The GitHub repository y-xing01/image_rec contains a labelled image folder "basedata" with 2 categories: defect, good. Examples follow, each with its label.

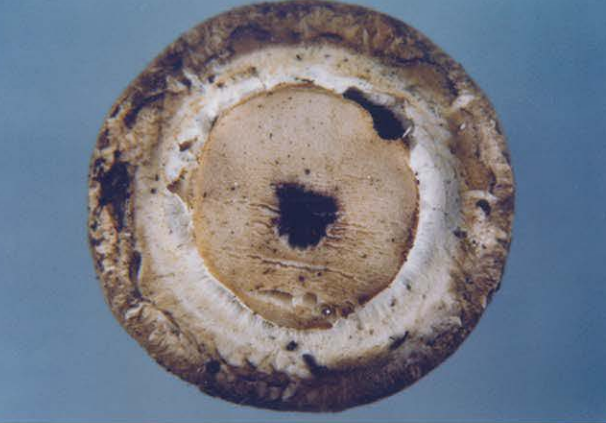
Label: defect

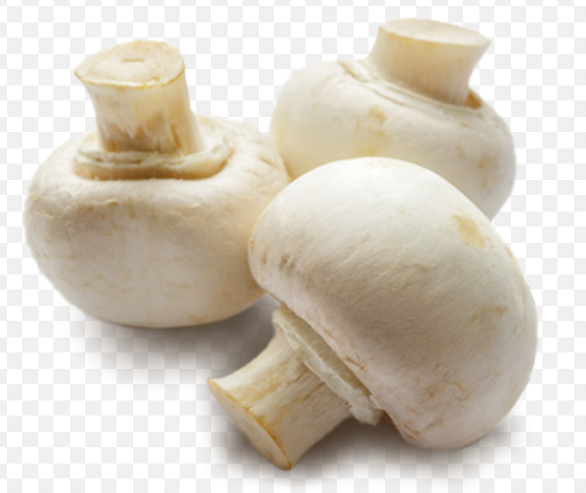
Label: good

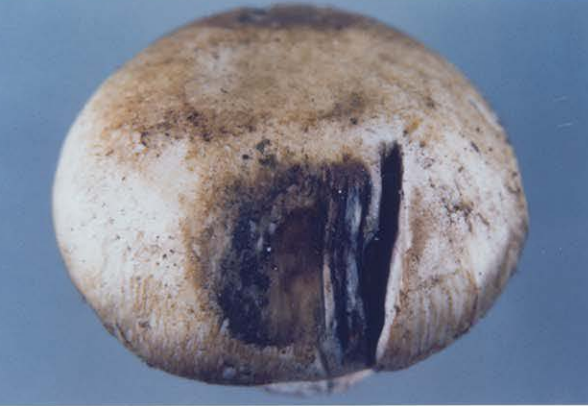
Label: defect

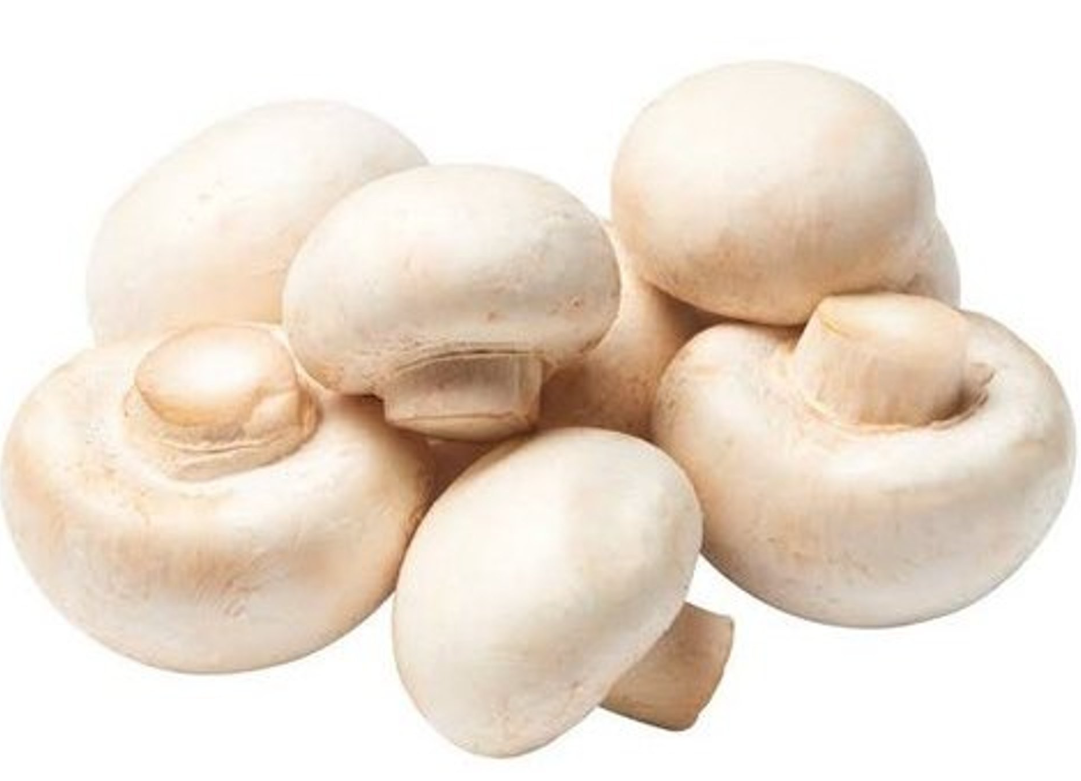
Label: good

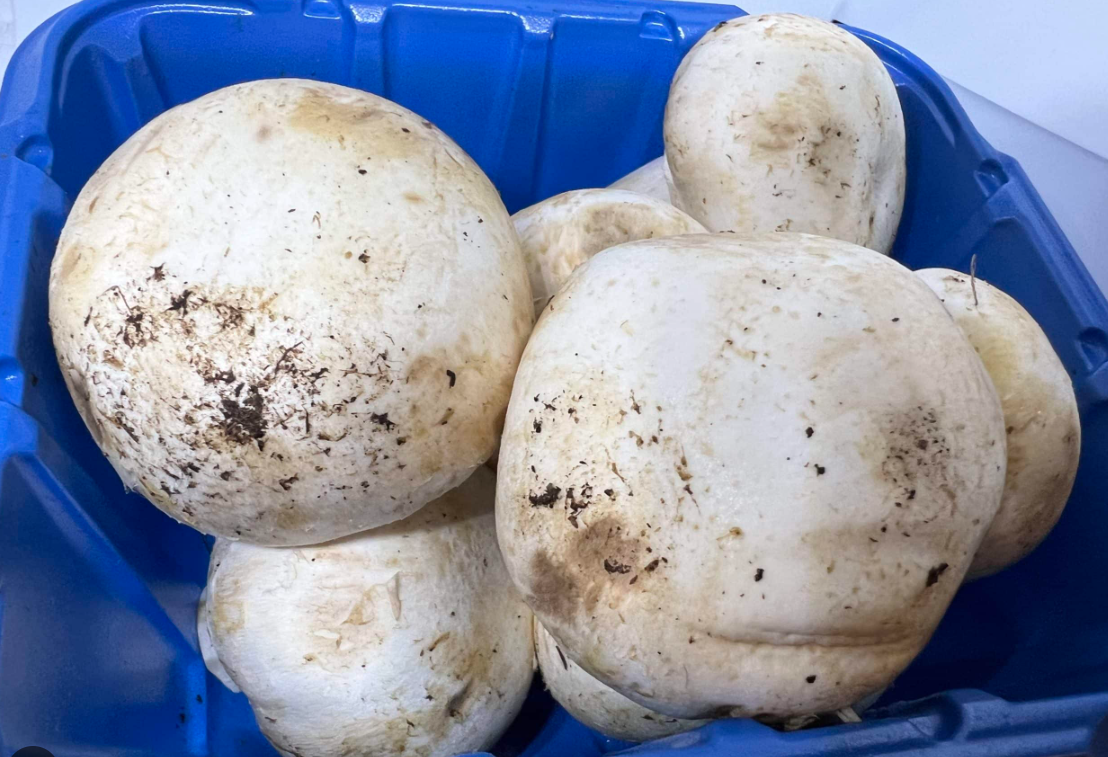
Label: defect

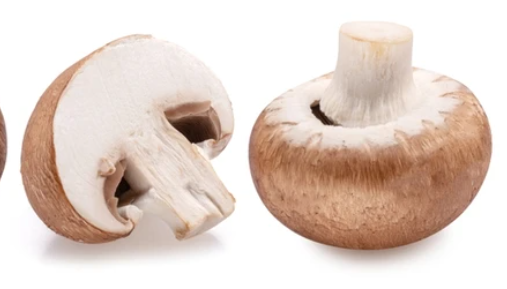
Label: good
